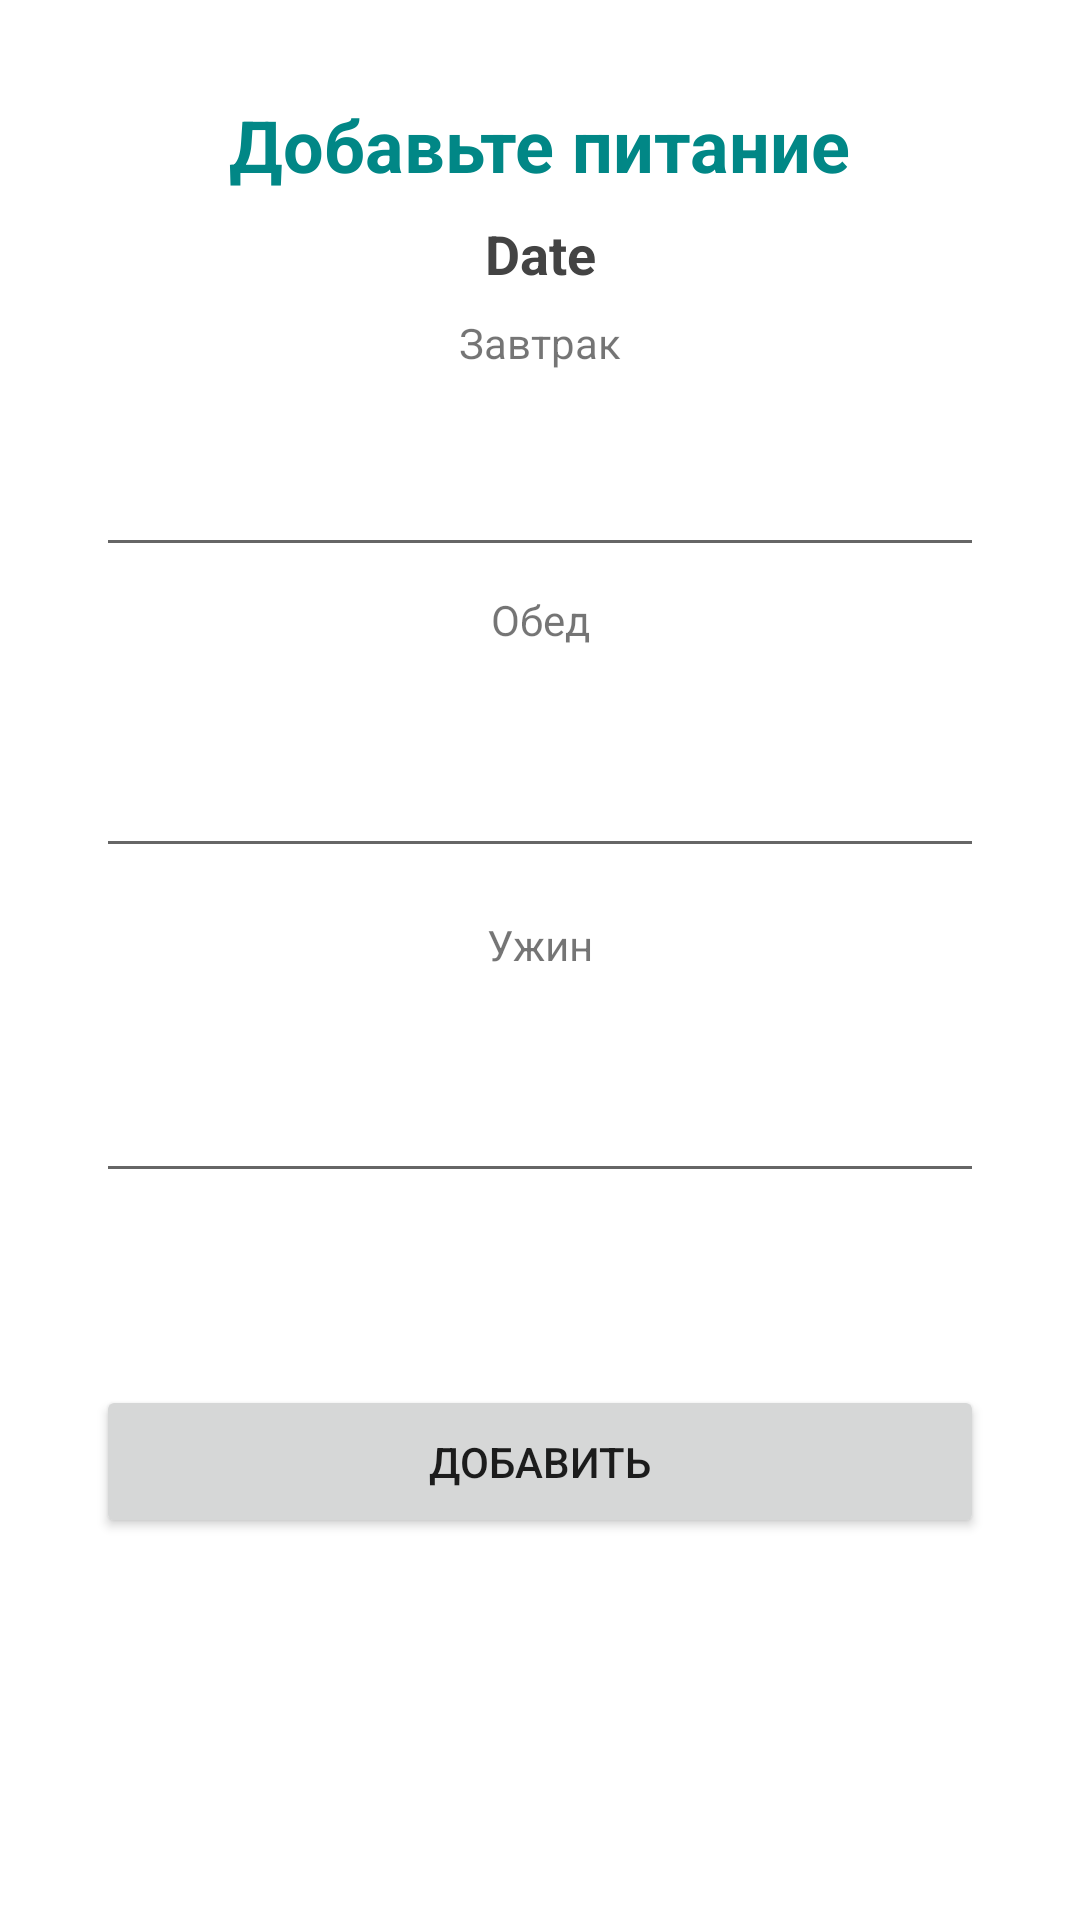

Reconstruct the res/layout file that produces this screen, plus the resources it refers to.
<!-- AndroidManifest.xml: application theme Theme.ZaMeTki -->
<!-- res/layout/fragment_add_of_food.xml -->
<?xml version="1.0" encoding="utf-8"?>
<androidx.constraintlayout.widget.ConstraintLayout xmlns:android="http://schemas.android.com/apk/res/android"
    xmlns:tools="http://schemas.android.com/tools"
    android:layout_width="match_parent"
    android:layout_height="match_parent"
    xmlns:app="http://schemas.android.com/apk/res-auto"
    tools:context=".screens.addoffood.AddOfFoodFragment">

    <TextView
        android:id="@+id/textView3"
        android:layout_width="wrap_content"
        android:layout_height="wrap_content"
        android:layout_marginTop="32dp"
        android:text="Добавьте питание"
        android:textColor="@color/teal_700"
        android:textSize="24sp"
        android:textStyle="bold"
        app:layout_constraintEnd_toEndOf="parent"
        app:layout_constraintStart_toStartOf="parent"
        app:layout_constraintTop_toTopOf="parent" />

    <TextView
        android:id="@+id/add_date"
        android:layout_width="wrap_content"
        android:layout_height="wrap_content"
        android:layout_marginTop="8dp"
        android:text="Date"
        android:textColor="@color/grey"
        android:textSize="18sp"
        android:textStyle="bold"
        app:layout_constraintEnd_toEndOf="parent"
        app:layout_constraintStart_toStartOf="parent"
        app:layout_constraintTop_toBottomOf="@+id/textView3" />

    <TextView
        android:id="@+id/textView6"
        android:layout_width="wrap_content"
        android:layout_height="wrap_content"
        android:layout_marginTop="8dp"
        android:text="Завтрак"
        app:layout_constraintEnd_toEndOf="parent"
        app:layout_constraintStart_toStartOf="parent"
        app:layout_constraintTop_toBottomOf="@+id/add_date" />

    <EditText
        android:id="@+id/food_zavtrak"
        android:layout_width="match_parent"
        android:layout_height="wrap_content"
        android:layout_marginStart="32dp"
        android:layout_marginTop="24dp"
        android:layout_marginEnd="32dp"
        app:layout_constraintEnd_toEndOf="parent"
        app:layout_constraintStart_toStartOf="parent"
        app:layout_constraintTop_toBottomOf="@+id/textView6"
        tools:hint="Введите текст" />

    <TextView
        android:id="@+id/textView7"
        android:layout_width="wrap_content"
        android:layout_height="wrap_content"
        android:layout_marginTop="8dp"
        android:text="Обед"
        app:layout_constraintEnd_toEndOf="parent"
        app:layout_constraintStart_toStartOf="parent"
        app:layout_constraintTop_toBottomOf="@+id/food_zavtrak" />

    <EditText
        android:id="@+id/food_obed"
        android:layout_width="match_parent"
        android:layout_height="wrap_content"
        android:layout_marginStart="32dp"
        android:layout_marginTop="32dp"
        android:layout_marginEnd="32dp"
        android:hint=""
        app:layout_constraintEnd_toEndOf="parent"
        app:layout_constraintStart_toStartOf="parent"
        app:layout_constraintTop_toBottomOf="@+id/textView7" />

    <TextView
        android:id="@+id/textView8"
        android:layout_width="wrap_content"
        android:layout_height="wrap_content"
        android:layout_marginTop="16dp"
        android:text="Ужин"
        app:layout_constraintEnd_toEndOf="parent"
        app:layout_constraintStart_toStartOf="parent"
        app:layout_constraintTop_toBottomOf="@+id/food_obed" />

    <EditText
        android:id="@+id/food_uzin"
        android:layout_width="match_parent"
        android:layout_height="wrap_content"
        android:layout_marginStart="32dp"
        android:layout_marginTop="32dp"
        android:layout_marginEnd="32dp"
        app:layout_constraintEnd_toEndOf="parent"
        app:layout_constraintStart_toStartOf="parent"
        app:layout_constraintTop_toBottomOf="@+id/textView8" />

    <Button
        android:id="@+id/add_foof"
        android:layout_width="match_parent"
        android:layout_height="wrap_content"
        android:layout_marginStart="32dp"
        android:layout_marginTop="64dp"
        android:layout_marginEnd="32dp"
        android:padding="16dp"
        android:text="Добавить"
        app:layout_constraintEnd_toEndOf="parent"
        app:layout_constraintStart_toStartOf="parent"
        app:layout_constraintTop_toBottomOf="@+id/food_uzin" />

</androidx.constraintlayout.widget.ConstraintLayout>
<!-- resources referenced by this layout -->
<resources>
  <color name="grey">#434343</color>
  <color name="teal_700">#FF018786</color>
  <style name="Theme.ZaMeTki" parent="Theme.MaterialComponents.DayNight.NoActionBar">
          
          <item name="colorPrimary">@color/purple_500</item>
          <item name="colorPrimaryVariant">@color/purple_700</item>
          <item name="colorOnPrimary">@color/white</item>
          
          <item name="colorSecondary">@color/teal_200</item>
          <item name="colorSecondaryVariant">@color/teal_700</item>
          <item name="colorOnSecondary">@color/black</item>
          
          <item name="android:statusBarColor" tools:targetApi="l">?attr/colorPrimaryVariant</item>
          
      </style>
  <color name="purple_500">#FF6200EE</color>
  <color name="purple_700">#FF3700B3</color>
  <color name="white">#FFFFFFFF</color>
  <color name="teal_200">#FF03DAC5</color>
  <color name="black">#FF000000</color>
</resources>
